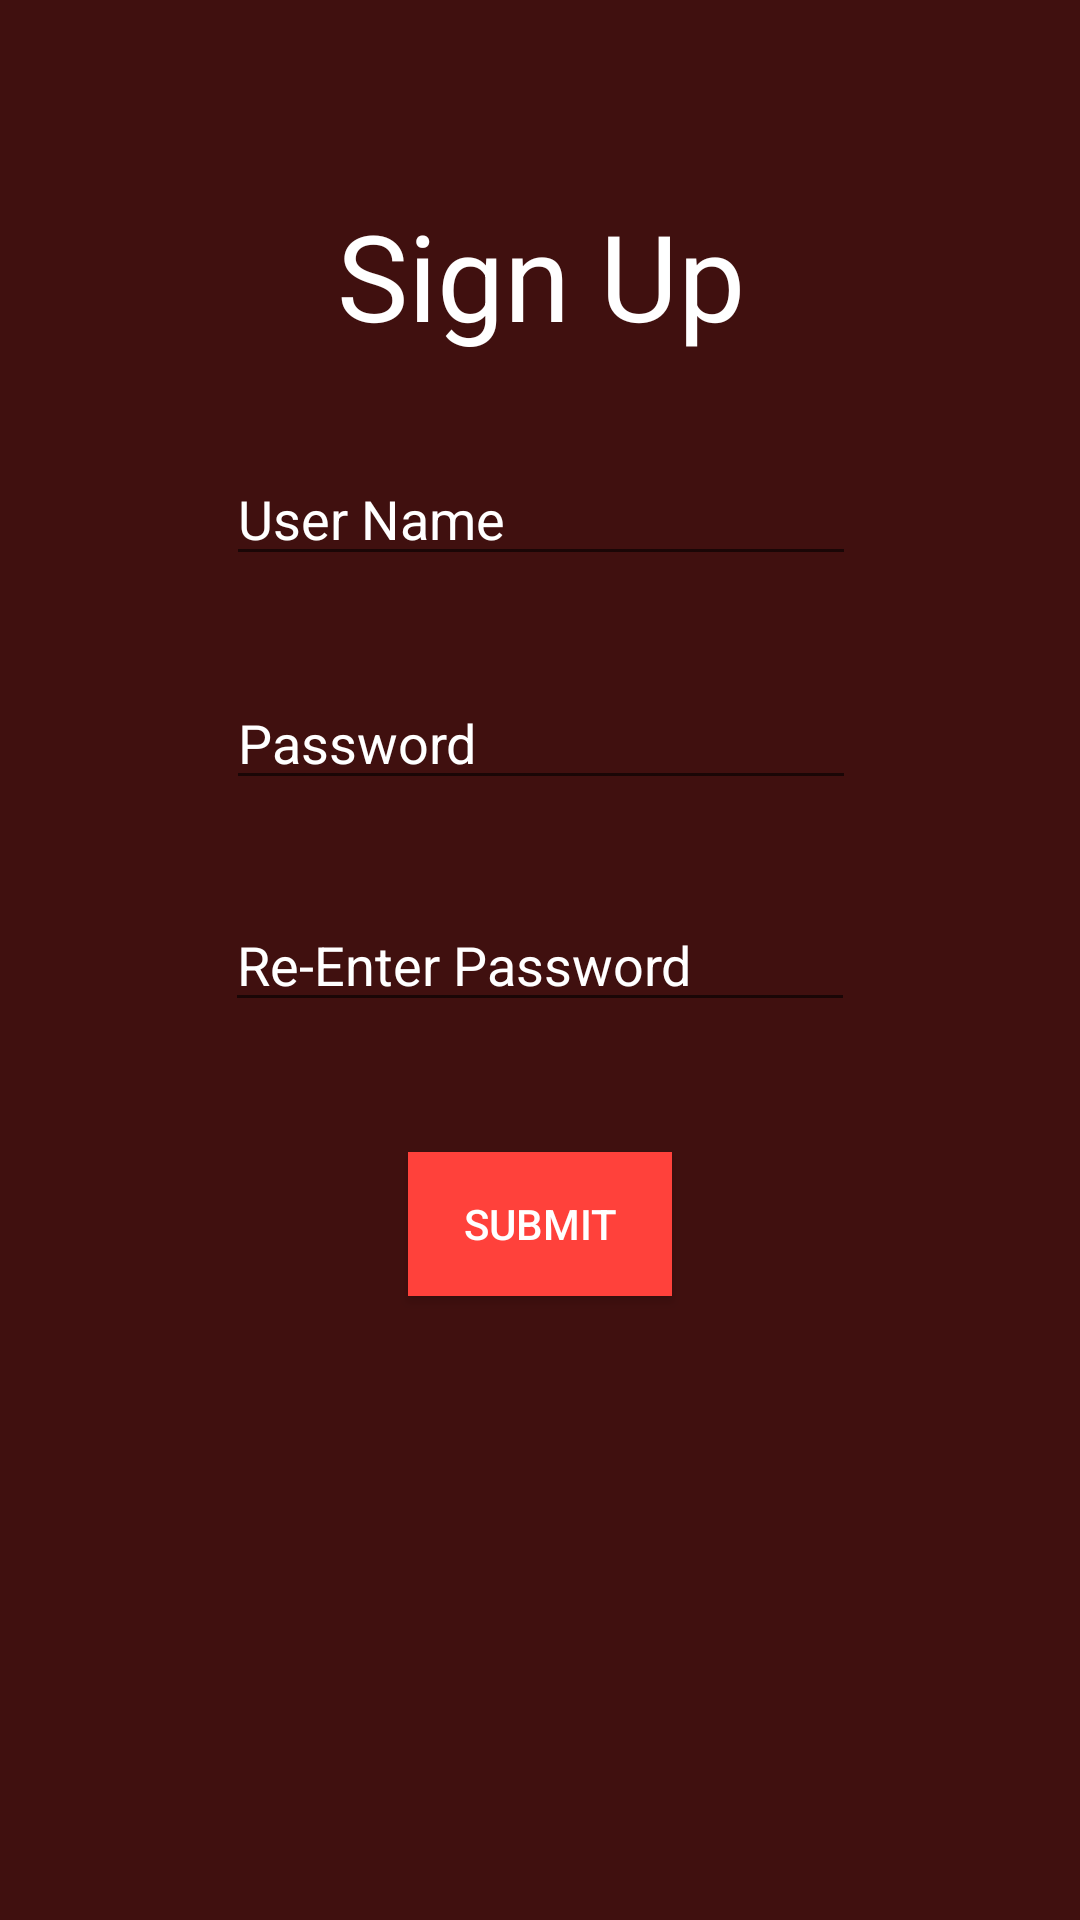

Produce the Android XML layout that renders to this screen, including the resource entries it uses.
<!-- AndroidManifest.xml: application theme AppTheme -->
<!-- res/layout/sign_up.xml -->
<?xml version="1.0" encoding="utf-8"?>
<LinearLayout xmlns:android="http://schemas.android.com/apk/res/android"
    xmlns:app="http://schemas.android.com/apk/res-auto"
    xmlns:tools="http://schemas.android.com/tools"
    android:orientation="vertical" android:layout_width="match_parent"
    android:layout_height="match_parent">

    <android.support.constraint.ConstraintLayout
        android:layout_width="match_parent"
        android:layout_height="match_parent"
        android:background="#40100F">

        <TextView
            android:id="@+id/textView2"
            android:layout_width="wrap_content"
            android:layout_height="wrap_content"
            android:layout_marginBottom="8dp"
            android:layout_marginLeft="8dp"
            android:layout_marginRight="8dp"
            android:layout_marginTop="8dp"
            android:text="Sign Up"
            android:textColor="#FFFFFF"
            android:textSize="40sp"
            app:layout_constraintBottom_toBottomOf="parent"
            app:layout_constraintHorizontal_bias="0.502"
            app:layout_constraintLeft_toLeftOf="parent"
            app:layout_constraintRight_toRightOf="parent"
            app:layout_constraintTop_toTopOf="parent"
            app:layout_constraintVertical_bias="0.1" />

        <Button
            android:id="@+id/button"
            android:layout_width="wrap_content"
            android:layout_height="wrap_content"
            android:layout_marginBottom="8dp"
            android:layout_marginLeft="8dp"
            android:layout_marginRight="8dp"
            android:layout_marginTop="8dp"
            android:background="#FF413B"
            android:onClick="userHome"
            android:text="Submit"
            android:textColor="#FFFFFF"
            app:layout_constraintBottom_toBottomOf="parent"
            app:layout_constraintLeft_toLeftOf="parent"
            app:layout_constraintRight_toRightOf="parent"
            app:layout_constraintTop_toTopOf="parent"
            app:layout_constraintVertical_bias="0.653" />

        <EditText
            android:id="@+id/user"
            android:layout_width="wrap_content"
            android:layout_height="wrap_content"
            android:layout_marginBottom="8dp"
            android:layout_marginLeft="8dp"
            android:layout_marginRight="8dp"
            android:layout_marginTop="8dp"
            android:ems="10"
            android:hint="User Name"
            android:inputType="textPersonName"
            android:textColor="#FFFFFF"
            android:textColorHint="#FFFFFF"
            app:layout_constraintBottom_toBottomOf="parent"
            app:layout_constraintHorizontal_bias="0.503"
            app:layout_constraintLeft_toLeftOf="parent"
            app:layout_constraintRight_toRightOf="parent"
            app:layout_constraintTop_toTopOf="parent"
            app:layout_constraintVertical_bias="0.245" />

        <EditText
            android:id="@+id/password"
            android:layout_width="wrap_content"
            android:layout_height="wrap_content"
            android:layout_marginBottom="8dp"
            android:layout_marginLeft="8dp"
            android:layout_marginRight="8dp"
            android:layout_marginTop="8dp"
            android:ems="10"
            android:hint="Password"
            android:inputType="textPersonName"
            android:password="true"
            android:textColor="#FFFFFF"
            android:textColorHint="#FFFFFF"
            app:layout_constraintBottom_toBottomOf="parent"
            app:layout_constraintHorizontal_bias="0.503"
            app:layout_constraintLeft_toLeftOf="parent"
            app:layout_constraintRight_toRightOf="parent"
            app:layout_constraintTop_toTopOf="parent"
            app:layout_constraintVertical_bias="0.373" />

        <EditText
            android:id="@+id/passwordConf"
            android:layout_width="wrap_content"
            android:layout_height="wrap_content"
            android:layout_marginBottom="8dp"
            android:layout_marginLeft="8dp"
            android:layout_marginRight="8dp"
            android:layout_marginTop="8dp"
            android:ems="10"
            android:hint="Re-Enter Password"
            android:inputType="textPersonName"
            android:password="true"
            android:textColor="#FFFFFF"
            android:textColorHint="#FFFFFF"
            app:layout_constraintBottom_toBottomOf="parent"
            app:layout_constraintLeft_toLeftOf="parent"
            app:layout_constraintRight_toRightOf="parent"
            app:layout_constraintTop_toTopOf="parent" />
    </android.support.constraint.ConstraintLayout>
</LinearLayout>
<!-- resources referenced by this layout -->
<resources>
  <style name="AppTheme" parent="Theme.AppCompat.Light.NoActionBar">
      
      <item name="colorPrimary">@color/colorPrimary</item>
      <item name="colorPrimaryDark">@color/colorPrimaryDark</item>
      <item name="colorAccent">@color/colorAccent</item>
      </style>
  <!-- not gathered from this repository: default colours our renderer supplied (Android Studio template values) -->
  <color name="colorPrimary">#FF6200EE</color>
  <color name="colorPrimaryDark">#FF3700B3</color>
  <color name="colorAccent">#FF03DAC5</color>
</resources>
